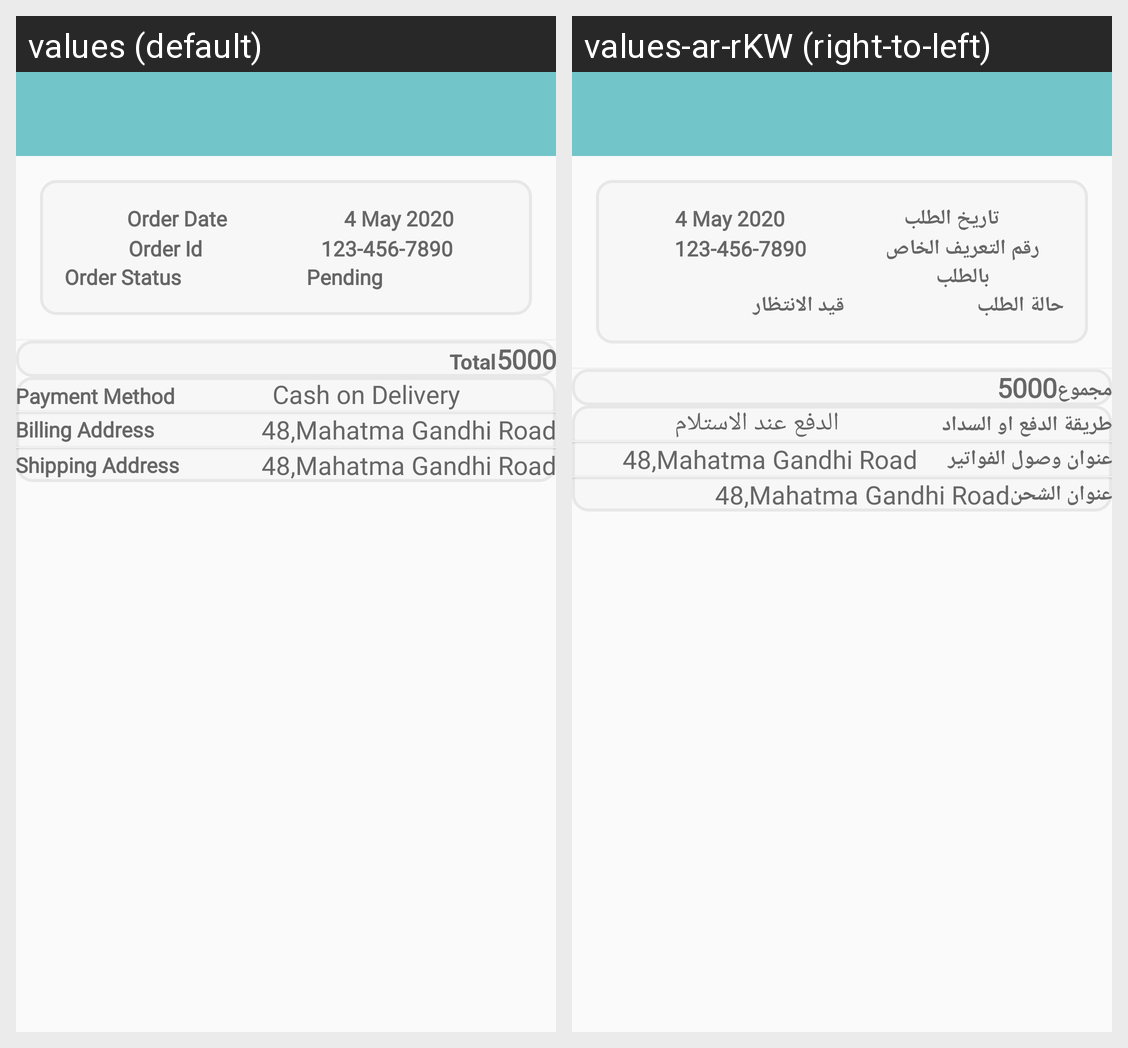

Here is an Android app screen in its default locale and in the app's own translations. Write out the translated-string differences for the strings that appear on this screen.
Android screen res/layout/content_orderdetail_activity_cust.xml rendered under 2 locales, left to right: values (default), values-ar-rKW (right-to-left). Device: Nexus 5 (rendered at 1080×1920; each locale shown at half size, 540×960, under a caption strip naming it); theme AppTheme.
Strings drawn on this screen, with the default value and each locale's value (text and hints the layout hard-codes, and strings that could not be matched under every locale, appear in the picture but are not listed):

orderdate
  values: Order Date
  values-ar-rKW: تاريخ الطلب

oriderid
  values: Order Id
  values-ar-rKW: رقم التعريف الخاص بالطلب

orderstatus
  values: Order Status
  values-ar-rKW: حالة الطلب

pending
  values: Pending
  values-ar-rKW: قيد الانتظار

total
  values: Total
  values-ar-rKW: مجموع

paymeth
  values: Payment Method
  values-ar-rKW: طريقة الدفع او السداد

cod
  values: Cash on Delivery
  values-ar-rKW: الدفع عند الاستلام

billaddr
  values: Billing Address
  values-ar-rKW: عنوان وصول الفواتير

shippingaddress
  values: Shipping Address
  values-ar-rKW: عنوان الشحن
